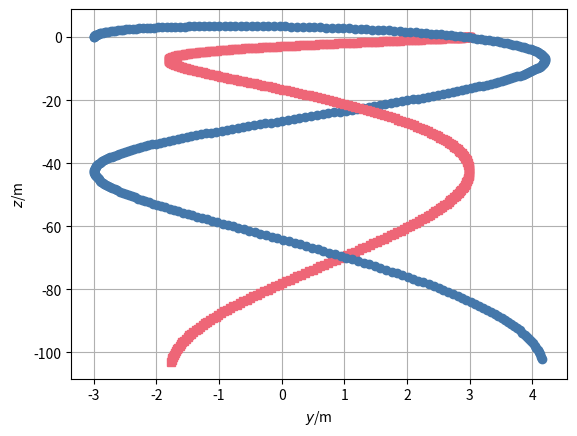

Write Python code to recreate this figure.
### Simulation of two bodies connected by Hookean material in 2D
## Coordinates (t, y, z)
from matplotlib.pyplot import *
from numpy import *
from numpy.linalg import norm
from numpy import array as vector
import matplotlib.pyplot as plt

## Constants
ma = 2	  # kg: mass object a
mb = 3	  # kg: mass object b
g = 9.81  # N/kg: gravitational acceleration
ln = 1	  # m: natural length
k = 5	  # N/m: spring constant

## Initial conditions
t = 0                 # s: initial time
ra = vector([-3, 0])  # m: initial position object a
rb = vector([3, 0])   # m: initial position object b
va = vector([0, 10])  # m/s: initial velocity object a
vb = vector([0, 0])   # m/s: initial velocity object b

## Boundary conditions
Ga = -ma * g * vector([0, 1])  # N: gravity supply object a
Gb = -mb * g * vector([0, 1])  # N: gravity supply object b

## Parameters for time loop
t1 = 5	     # s: final time
dt = 0.0001  # s: time step #@

## Plotting
dtplot = t1/360  # time interval between plots
tplot = dtplot	 # time for next plot
figure
plot(ra[0], ra[1], 'o', color='#4477AA')
grid(True)
plot(rb[0], rb[1], 's', color='#EE6677')
xlabel('${\it y}$/m'); ylabel('${\it z}$/m') #@

## State: ra, rb, va, vb
## Numerical time integration
while t < t1:
  ## constitutive relations
  Pa = ma * va
  Pb = mb * vb
  l = norm(ra - rb) # calculation of present length
  Fa = -k * (l - ln) * (ra - rb)/l
  Fb = -Fa # balance of momentum for Hookean material

  ## balance laws
  t = t + dt
  Pa = Pa + (Fa + Ga) * dt
  Pb = Pb + (Fb + Gb) * dt
  ra = ra + va * dt
  rb = rb + vb * dt

  ## constitutive relations
  va = Pa / ma
  vb = Pb / mb #@

  ## plot
  if t > tplot:
    plot(ra[0], ra[1], 'o', color='#4477AA')
    plot(rb[0], rb[1], 's', color='#EE6677')
    tplot = tplot + dtplot

plt.show()
